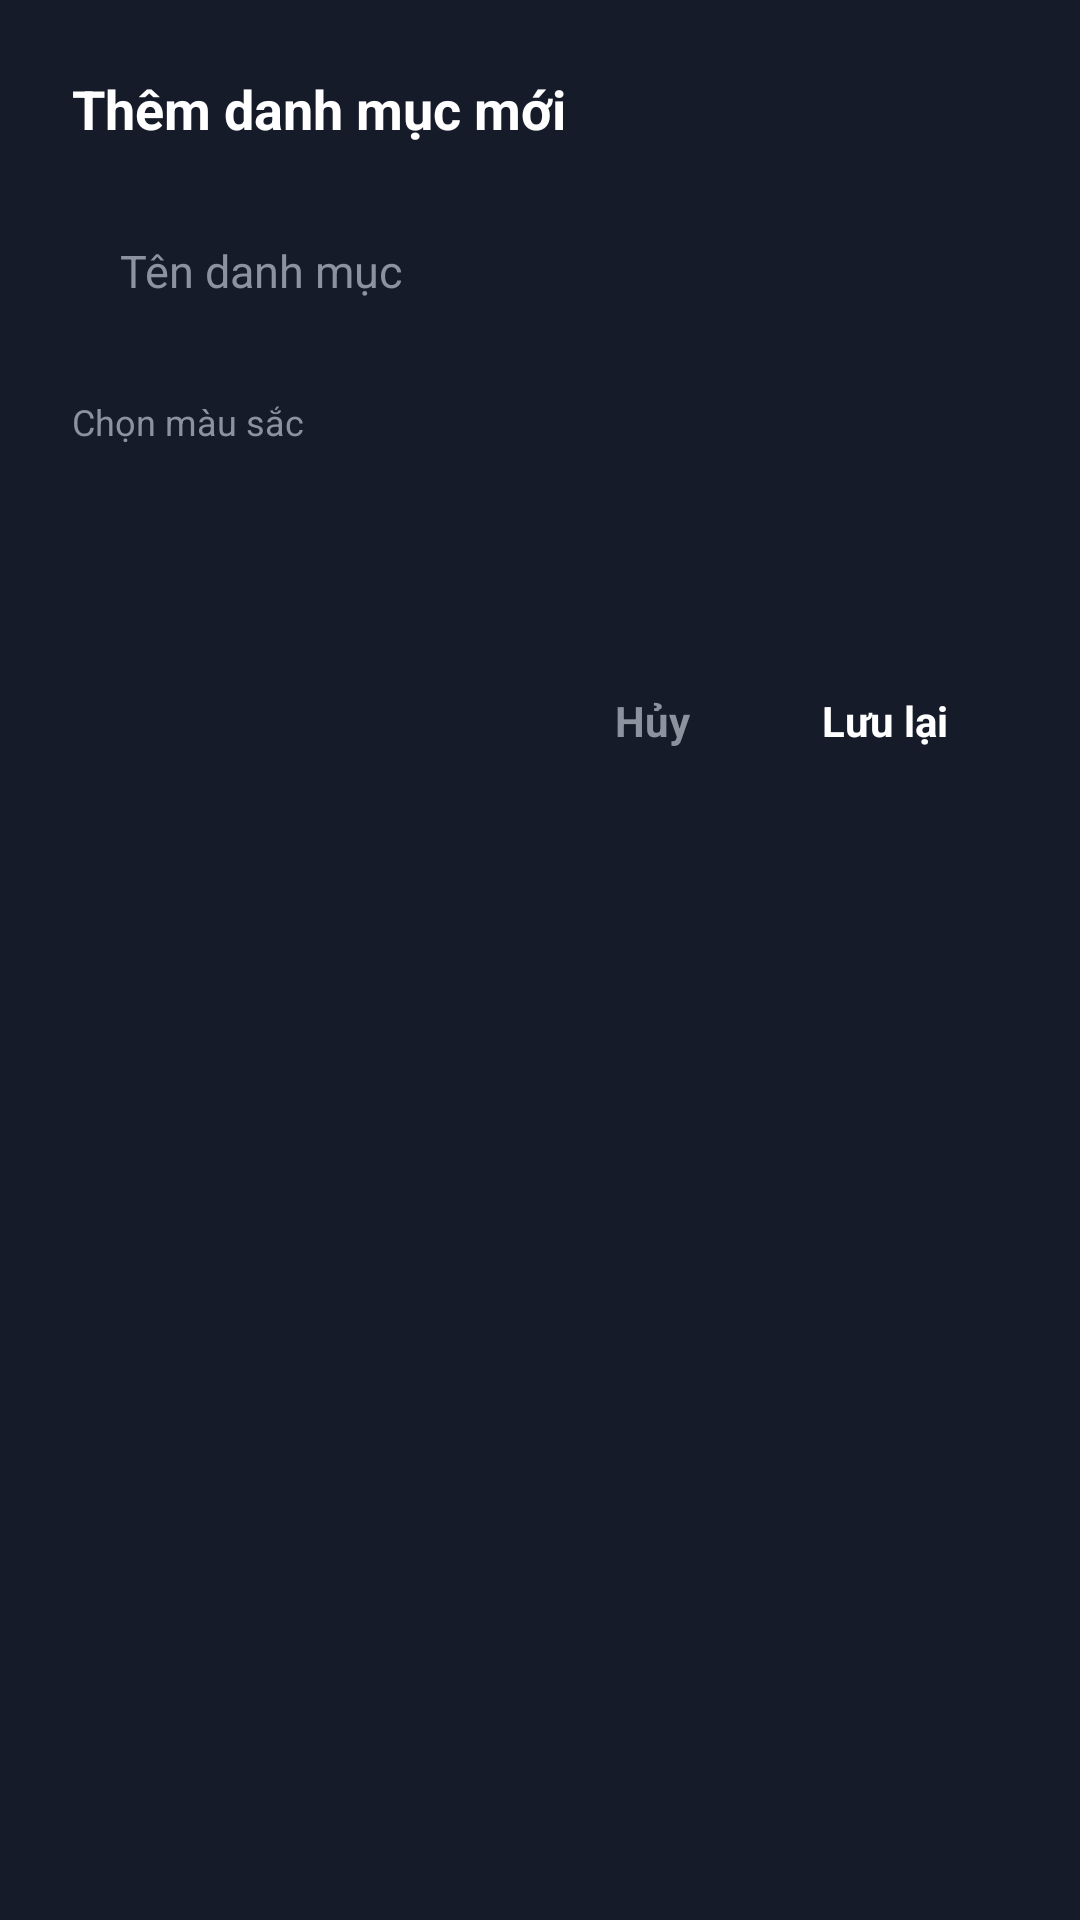

Layout XML and referenced resources for this Android screen:
<!-- AndroidManifest.xml: application theme Theme.PersonalFinance -->
<!-- res/layout/dialog_add_category.xml -->
<?xml version="1.0" encoding="utf-8"?>
<LinearLayout xmlns:android="http://schemas.android.com/apk/res/android"
    xmlns:app="http://schemas.android.com/apk/res-auto"
    android:layout_width="match_parent"
    android:layout_height="wrap_content"
    android:orientation="vertical"
    android:background="@color/surface"
    android:padding="24dp">

    <TextView
        android:layout_width="wrap_content"
        android:layout_height="wrap_content"
        android:text="Thêm danh mục mới"
        android:textColor="@color/text_primary"
        android:textSize="18sp"
        android:textStyle="bold"
        android:layout_marginBottom="16dp" />

    
    <EditText
        android:id="@+id/edtCategoryName"
        android:layout_width="match_parent"
        android:layout_height="52dp"
        android:background="@drawable/bg_rounded_card"
        android:backgroundTint="@color/surface_variant"
        android:hint="Tên danh mục"
        android:textColorHint="@color/text_secondary"
        android:textColor="@color/text_primary"
        android:textSize="15sp"
        android:paddingHorizontal="16dp"
        android:singleLine="true"
        android:layout_marginBottom="16dp" />

    
    <TextView
        android:layout_width="wrap_content"
        android:layout_height="wrap_content"
        android:text="Chọn màu sắc"
        android:textColor="@color/text_secondary"
        android:textSize="12sp"
        android:layout_marginBottom="12dp" />

    
    <LinearLayout
        android:id="@+id/colorContainer"
        android:layout_width="match_parent"
        android:layout_height="wrap_content"
        android:orientation="horizontal"
        android:gravity="center_horizontal"
        android:layout_marginBottom="24dp">

        <View
            android:id="@+id/colorOrange"
            android:layout_width="36dp"
            android:layout_height="36dp"
            android:background="@drawable/bg_button_rounded"
            android:backgroundTint="#F97316"
            android:layout_marginHorizontal="6dp"
            android:clickable="true"
            android:focusable="true" />

        <View
            android:id="@+id/colorBlue"
            android:layout_width="36dp"
            android:layout_height="36dp"
            android:background="@drawable/bg_button_rounded"
            android:backgroundTint="#3B82F6"
            android:layout_marginHorizontal="6dp"
            android:clickable="true"
            android:focusable="true" />

        <View
            android:id="@+id/colorGreen"
            android:layout_width="36dp"
            android:layout_height="36dp"
            android:background="@drawable/bg_button_rounded"
            android:backgroundTint="#10B981"
            android:layout_marginHorizontal="6dp"
            android:clickable="true"
            android:focusable="true" />

        <View
            android:id="@+id/colorIndigo"
            android:layout_width="36dp"
            android:layout_height="36dp"
            android:background="@drawable/bg_button_rounded"
            android:backgroundTint="#6366F1"
            android:layout_marginHorizontal="6dp"
            android:clickable="true"
            android:focusable="true" />

        <View
            android:id="@+id/colorPink"
            android:layout_width="36dp"
            android:layout_height="36dp"
            android:background="@drawable/bg_button_rounded"
            android:backgroundTint="#EC4899"
            android:layout_marginHorizontal="6dp"
            android:clickable="true"
            android:focusable="true" />
    </LinearLayout>

    
    <LinearLayout
        android:layout_width="match_parent"
        android:layout_height="wrap_content"
        android:orientation="horizontal"
        android:gravity="end">

        <TextView
            android:id="@+id/btnCancel"
            android:layout_width="wrap_content"
            android:layout_height="wrap_content"
            android:text="Hủy"
            android:textColor="@color/text_secondary"
            android:textSize="14sp"
            android:textStyle="bold"
            android:paddingHorizontal="16dp"
            android:paddingVertical="10dp"
            android:layout_marginEnd="8dp"
            android:clickable="true"
            android:focusable="true" />

        <TextView
            android:id="@+id/btnSave"
            android:layout_width="wrap_content"
            android:layout_height="wrap_content"
            android:text="Lưu lại"
            android:textColor="@color/white"
            android:textSize="14sp"
            android:textStyle="bold"
            android:background="@drawable/bg_button_rounded"
            android:backgroundTint="@color/primary"
            android:paddingHorizontal="20dp"
            android:paddingVertical="10dp"
            android:clickable="true"
            android:focusable="true" />
    </LinearLayout>
</LinearLayout>
<!-- resources referenced by this layout -->
<resources>
  <color name="primary">#3B82F6</color>
  <color name="surface">#161B2A</color>
  <color name="surface_variant">#1F263B</color>
  <color name="text_primary">#FFFFFF</color>
  <color name="text_secondary">#8B949E</color>
  <color name="white">#FFFFFFFF</color>
  <style name="Theme.PersonalFinance" parent="Theme.Material3.Dark.NoActionBar">
          <item name="colorPrimary">@color/primary</item>
          <item name="colorPrimaryDark">@color/primary_dark</item>
          <item name="colorPrimaryVariant">@color/primary_variant</item>
          <item name="colorSecondary">@color/secondary</item>
          <item name="colorSecondaryVariant">@color/secondary_variant</item>
          <item name="colorOnPrimary">@color/white</item>
          <item name="colorOnSecondary">@color/white</item>
          <item name="colorOnSurface">@color/text_primary</item>
          <item name="android:colorBackground">@color/background</item>
          <item name="colorSurface">@color/surface</item>
          <item name="colorSurfaceVariant">@color/surface_variant</item>
          <item name="android:statusBarColor">@color/background</item>
          <item name="android:navigationBarColor">@color/background</item>
      </style>
  <color name="primary_dark">#06080C</color>
  <color name="primary_variant">#2563EB</color>
  <color name="secondary">#F85149</color>
  <color name="secondary_variant">#D946EF</color>
  <color name="background">#090D16</color>
</resources>
